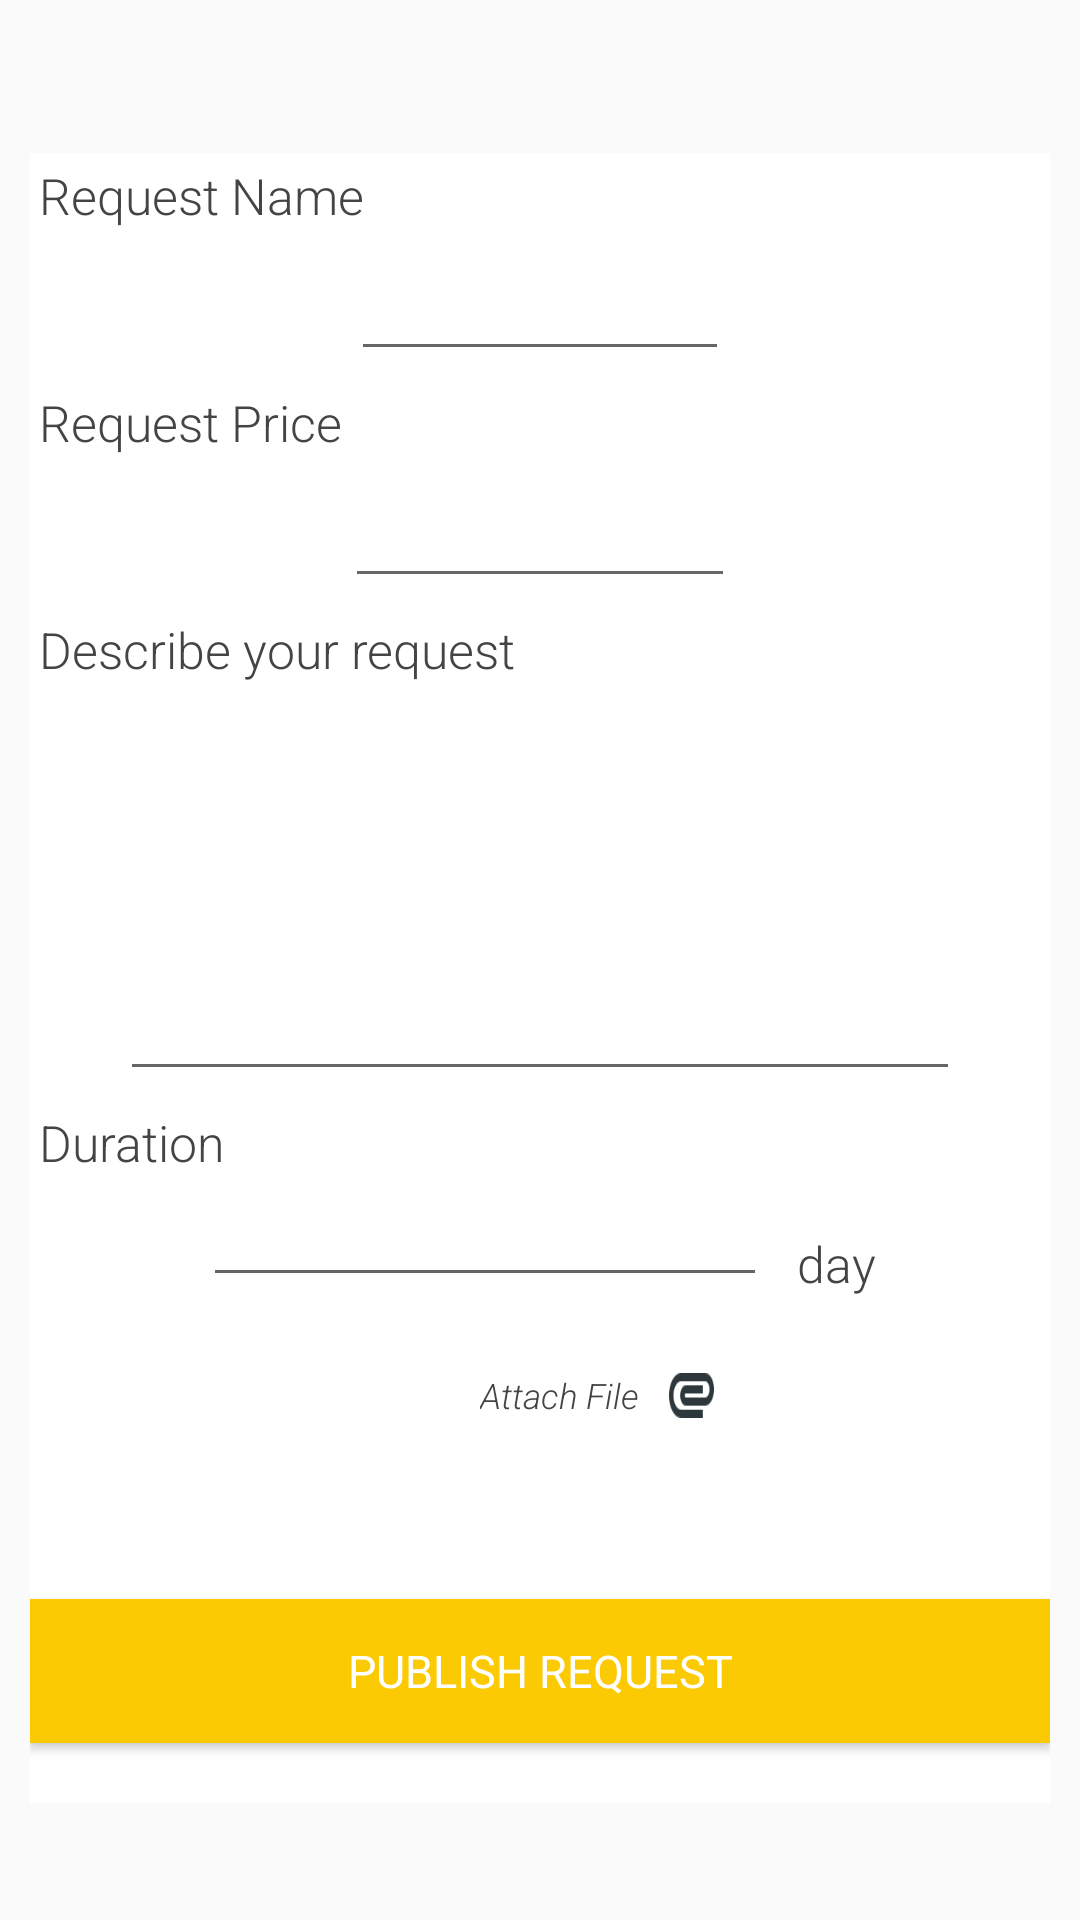

The Android layout XML behind this screen, and the referenced resources:
<!-- AndroidManifest.xml: application theme Theme.AppCompat.Light.NoActionBar -->
<!-- res/layout/activity_addrequests.xml -->
<?xml version="1.0" encoding="utf-8"?>
<android.support.constraint.ConstraintLayout xmlns:android="http://schemas.android.com/apk/res/android"
    xmlns:app="http://schemas.android.com/apk/res-auto"
    android:layout_width="match_parent"
    android:layout_height="match_parent">


    <android.support.constraint.ConstraintLayout
        android:layout_width="340dp"
        android:layout_height="550dp"
        android:layout_marginBottom="8dp"
        android:layout_marginEnd="8dp"
        android:layout_marginLeft="8dp"
        android:layout_marginRight="8dp"
        android:layout_marginStart="8dp"
        android:layout_marginTop="20dp"
        app:layout_constraintBottom_toBottomOf="parent"
        app:layout_constraintEnd_toEndOf="parent"
        app:layout_constraintStart_toStartOf="parent"
        app:layout_constraintTop_toTopOf="parent">

        <LinearLayout
            android:layout_width="match_parent"
            android:layout_height="match_parent"
            android:background="#ffffff"
            android:orientation="vertical">

            <TextView
                android:layout_width="wrap_content"
                android:layout_height="wrap_content"
                android:layout_margin="3dp"
                android:fontFamily="sans-serif-light"
                android:text="Request Name"
                android:textColor="#444444"
                android:textSize="16.7sp"
                android:textStyle="normal" />

            <EditText
                android:id="@+id/request_name"
                android:layout_width="126dp"
                android:layout_height="wrap_content"
                android:layout_gravity="center"
                android:layout_margin="3dp"
                android:gravity="top|left" />

            <TextView
                android:layout_width="wrap_content"
                android:layout_height="wrap_content"
                android:layout_margin="3dp"
                android:fontFamily="sans-serif-light"
                android:text="Request Price"
                android:textColor="#444444"
                android:textSize="16.7sp"
                android:textStyle="normal" />

            <EditText
                android:id="@+id/request_price"
                android:layout_width="130dp"
                android:layout_height="wrap_content"
                android:layout_gravity="center"
                android:layout_margin="3dp"
                android:gravity="top|left"
                android:inputType="number" />

            <TextView
                android:layout_width="wrap_content"
                android:layout_height="wrap_content"
                android:layout_margin="3dp"
                android:fontFamily="sans-serif-light"
                android:text="Describe your request"
                android:textColor="#444444"
                android:textSize="16.7sp"
                android:textStyle="normal" />

            <EditText
                android:id="@+id/request_description"
                android:layout_width="280dp"
                android:layout_height="130dp"
                android:layout_gravity="center"
                android:layout_margin="3dp"
                android:gravity="top|left" />

            <TextView
                android:layout_width="wrap_content"
                android:layout_height="wrap_content"
                android:layout_margin="3dp"
                android:fontFamily="sans-serif-light"
                android:text="Deal type"
                android:textColor="#444444"
                android:textSize="16.7sp"
                android:textStyle="normal"
                android:visibility="gone" />

            <LinearLayout
                android:layout_width="match_parent"
                android:layout_height="wrap_content"
                android:layout_gravity="center"
                android:layout_margin="10dp"
                android:gravity="center"
                android:orientation="horizontal"
                android:visibility="gone">

                <Button
                    android:id="@+id/cash_add_request"
                    android:layout_width="0dp"
                    android:layout_height="wrap_content"
                    android:layout_margin="5dp"
                    android:layout_weight="1"
                    android:background="@color/goldenrod"
                    android:fontFamily="sans-serif-light"
                    android:text="Cash"
                    android:textColor="#ffffff"
                    android:textSize="15sp"
                    android:textStyle="normal" />

                <Button
                    android:id="@+id/exchange_add_request"
                    android:layout_width="0dp"
                    android:layout_height="wrap_content"
                    android:layout_margin="5dp"
                    android:layout_weight="1"
                    android:background="#997b00"
                    android:fontFamily="sans-serif-light"
                    android:text="Exchange"
                    android:textColor="#ffffff"
                    android:textSize="15sp"
                    android:textStyle="normal" />

            </LinearLayout>

            <Spinner
                android:id="@+id/add_request_spinner"
                android:layout_width="match_parent"
                android:layout_height="wrap_content"
                android:background="@android:drawable/btn_dropdown"
                android:spinnerMode="dropdown"
                android:visibility="gone" />

            <TextView
                android:layout_width="wrap_content"
                android:layout_height="wrap_content"
                android:layout_margin="3dp"
                android:fontFamily="sans-serif-light"
                android:text="Duration"
                android:textColor="#444444"
                android:textSize="16.7sp"
                android:textStyle="normal" />

            <LinearLayout
                android:layout_width="match_parent"
                android:layout_height="wrap_content"
                android:layout_gravity="center"
                android:layout_margin="10dp"
                android:gravity="center"
                android:orientation="horizontal">

                <EditText
                    android:id="@+id/duration_days"
                    android:layout_width="188dp"
                    android:layout_height="match_parent"
                    android:layout_margin="5dp"
                    android:gravity="top|left"
                    android:inputType="number" />

                <TextView
                    android:layout_width="wrap_content"
                    android:layout_height="wrap_content"
                    android:layout_margin="5dp"
                    android:fontFamily="sans-serif-light"
                    android:text="day"
                    android:textColor="#444444"
                    android:textSize="16.7sp"
                    android:textStyle="normal" />

            </LinearLayout>

            <LinearLayout
                android:layout_width="358dp"
                android:layout_height="wrap_content"
                android:layout_margin="10dp"
                android:gravity="center"
                android:orientation="horizontal">

                <TextView
                    android:id="@+id/text_attach_file"
                    android:layout_width="wrap_content"
                    android:layout_height="wrap_content"
                    android:fontFamily="sans-serif-light"
                    android:text="Attach File"
                    android:textColor="#444444"
                    android:textSize="11.7sp"
                    android:textStyle="italic" />

                <Button
                    android:id="@+id/button_attach_file"
                    android:layout_width="15dp"
                    android:layout_height="15dp"
                    android:layout_marginLeft="10dp"
                    android:background="@drawable/attachment" />
            </LinearLayout>


            <Button
                android:id="@+id/publish_request"
                android:layout_width="match_parent"
                android:layout_height="wrap_content"
                android:layout_marginTop="50dp"
                android:background="@color/goldenrod"
                android:fontFamily="sans-serif"
                android:text="Publish Request"
                android:textColor="#ffffff"
                android:textSize="15sp"
                android:textStyle="normal" />

        </LinearLayout>
    </android.support.constraint.ConstraintLayout>

</android.support.constraint.ConstraintLayout>
<!-- resources referenced by this layout -->
<resources>
  <color name="goldenrod">#fbca03</color>
  <!-- drawable attachment: png bitmap (drawable-hdpi, 511 bytes) -->
</resources>
